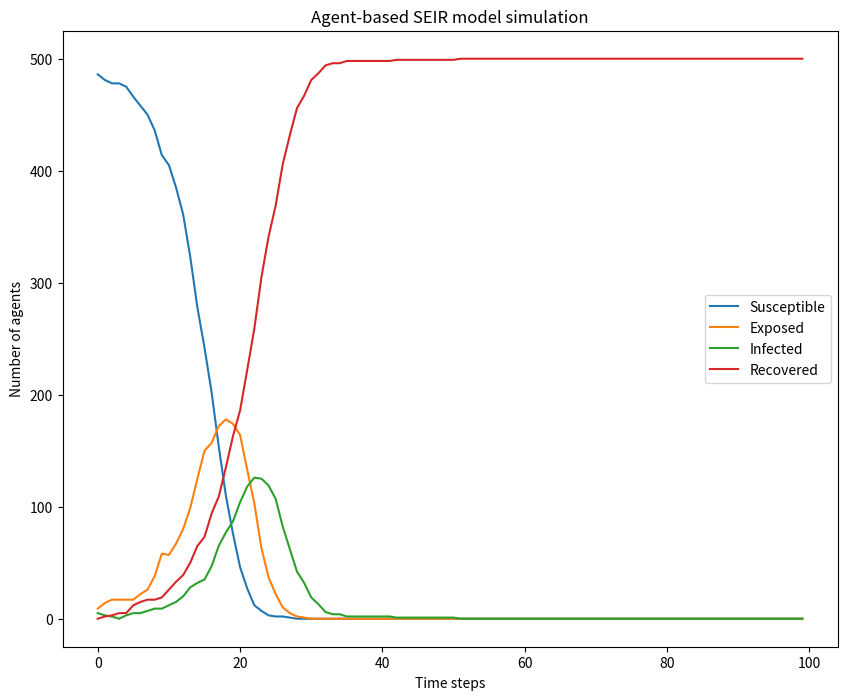

Reproduce this figure in Python. (Note: this script raises an exception after producing the figure.)
import numpy as np
import random
import matplotlib.pyplot as plt
# Define model parameters
num_agents = 500  # Number of agents in the simulation
num_infected = 5  # Number of initially infected agents
infection_rate = 0.005  # Probability of transmission per contact
latentperiod = 5
infectious_period = 14  # Duration of the infectious period in time steps
time_steps = 100  # Number of time steps in the simulation
num_interactions = 5  # Number of interactions per time step

# Empty list to append the average viral loads at each time step
viral_loads = []

# Viral load thresholds to determine when agents change compartments
thresh1 = 0.05
thresh2 = 0.9
thresh3 = 0.2

# Define agent class
class Agent:
    def __init__(self, state, viralload):
        self.state = state
        self.days_in_compartment = 0
        self.viralload = viralload

    def update_state(self, neighbors):
        if self.state == 'S':
            self.days_in_compartment += 1
            for neighbor in neighbors:
                if neighbor.state == 'I' and random.random() < infection_rate:
                    self.viralload += random.random() / 3
                    if self.viralload > thresh1:
                        self.state = 'E'
                        self.days_in_compartment = 0
        elif self.state == 'E':
            self.days_in_compartment += 1
            self.viralload += random.random() / 3
            if self.days_in_compartment < latentperiod and self.viralload > thresh2:
                self.state = 'I'
                self.days_in_compartment = 0
            elif self.days_in_compartment >= latentperiod:
                self.state = 'R'
                self.days_in_compartment = 0


        elif self.state == 'I':
            self.days_in_compartment += 1
            self.viralload -= random.random() / 3
            if self.viralload <= thresh3:
                self.state = 'R'
                self.days_in_compartment = 0

        elif self.state == 'R':
            self.days_in_compartment += 1
            self.viralload -= self.viralload
            # max(self.viralload - random.random() / 3, 0)
            ## Adds reinfectivity
            # if self.viralload <= 0:
            #     self.state = 'S'
            self.days_in_compartment = 0

    def get_state(self):
        return self.state


# Define simulation function
def simulate():
    # Initialize agents
    agents = []
    for i in range(num_agents):
        if i < num_infected:
            state = 'I'
            viralload = (thresh2+thresh3)/2
        else:
            state = 'S'
            viralload = 0
        agent = Agent(state, viralload)
        agents.append(agent)

    # Run simulation
    state_counts = []
    # print(agents[6].viralload)
    for t in range(time_steps):
        # Shuffle agent order to prevent bias
        #random.shuffle(agents)

        # Update agent states
        for agent in agents:
            neighbors = [neighbor for neighbor in agents if neighbor != agent]
            agent.update_state(neighbors)


        # Record state counts
        s_count = sum([1 for agent in agents if agent.get_state() == 'S'])
        e_count = sum([1 for agent in agents if agent.get_state() == 'E'])
        i_count = sum([1 for agent in agents if agent.get_state() == 'I'])
        r_count = sum([1 for agent in agents if agent.get_state() == 'R'])
        state_counts.append([s_count, e_count, i_count, r_count])

        ## Interact n randomly chosen susceptible and infected agents
        for i in range(num_interactions):
            susceptible_agents = [agent for agent in agents if agent.get_state() == 'S']
            infected_agents = [agent for agent in agents if agent.get_state() == 'I']
            if len(susceptible_agents) > 0 and len(infected_agents) > 0:
                susceptible_agent = random.choice(susceptible_agents)
                infected_agent = random.choice(infected_agents)
                susceptible_agent.viralload += infected_agent.viralload / 3


        # ## Calculate the average viral load for all agents
        # avg_viral_loads = sum(agents.viralload for agents in agents if agents.get_state())/ len(agents)
        # print(avg_viral_loads)
        # viral_loads.append(avg_viral_loads)
        # print(viral_loads)

    return state_counts


# Run simulation and plot results
state_counts = simulate()
state_counts = np.array(state_counts)

s_counts = state_counts[:, 0]
e_counts = state_counts[:, 1]
i_counts = state_counts[:, 2]
r_counts = state_counts[:, 3]



## Plot SEIR dynamics for each state of agents over time
plt.figure(figsize=(10, 8))
plt.plot(s_counts, label='Susceptible')
plt.plot(e_counts, label='Exposed')
plt.plot(i_counts, label='Infected')
plt.plot(r_counts, label='Recovered')
plt.xlabel('Time steps')
plt.ylabel('Number of agents')
plt.title('Agent-based SEIR model simulation')
plt.legend()
plt.show()

## collect time total steps in a vector
step_count = []
for steps in range(time_steps):
    step_count.append(steps)

# # # Plot the average viral loads over time
plt.figure(figsize=(10, 8))
plt.plot(step_count, viral_loads, label='Total Viral Load', color = 'purple')
plt.title('Average Viral Load Over Time')
plt.xlabel('Time Steps')
plt.xticks(rotation=45)
plt.yticks(rotation=45)
plt.ylabel('Viral Load')
plt.legend()
plt.show()


# # Plot viral load probability distribution over time
# fig = plt.figure(figsize=(10, 8))
# ax = fig.add_subplot(111, projection='3d')
#
# # Define histogram bins and limits
# nbins = 50
# viralload_bins = np.linspace(0, 1, nbins+1)
# time_bins = np.arange(time_steps+1)
# xlim = [0, time_steps]
# ylim = [0, 1]
# zlim = [0, 1]
#
# # Compute 3D histogram of viral load data
# H, edges = np.histogramdd((np.arange(len(viral_loads)), viral_loads), bins=(time_bins, viralload_bins))
# X, Y = np.meshgrid(time_bins[:-1], viralload_bins[:-1], indexing='ij')
# X = X.flatten()
# Y = Y.flatten()
# Z = H.flatten()
#
# # Plot 3D histogram as a surface plot
# ax.plot_trisurf(X, Y, Z, cmap=plt.cm.viridis, linewidth=0.2)
#
# # Set axis limits and labels
# ax.set_xlim(xlim)
# ax.set_ylim(ylim)
# ax.set_zlim(zlim)
# ax.set_xlabel('Time steps')
# ax.set_ylabel('Viral load')
# ax.set_zlabel('Probability density')
#
# # Add colorbar and title
# fig.colorbar(plt.cm.ScalarMappable(cmap=plt.cm.viridis), ax=ax, shrink=0.5)
# plt.title('Viral load probability distribution over time')
#
# plt.show()
#
